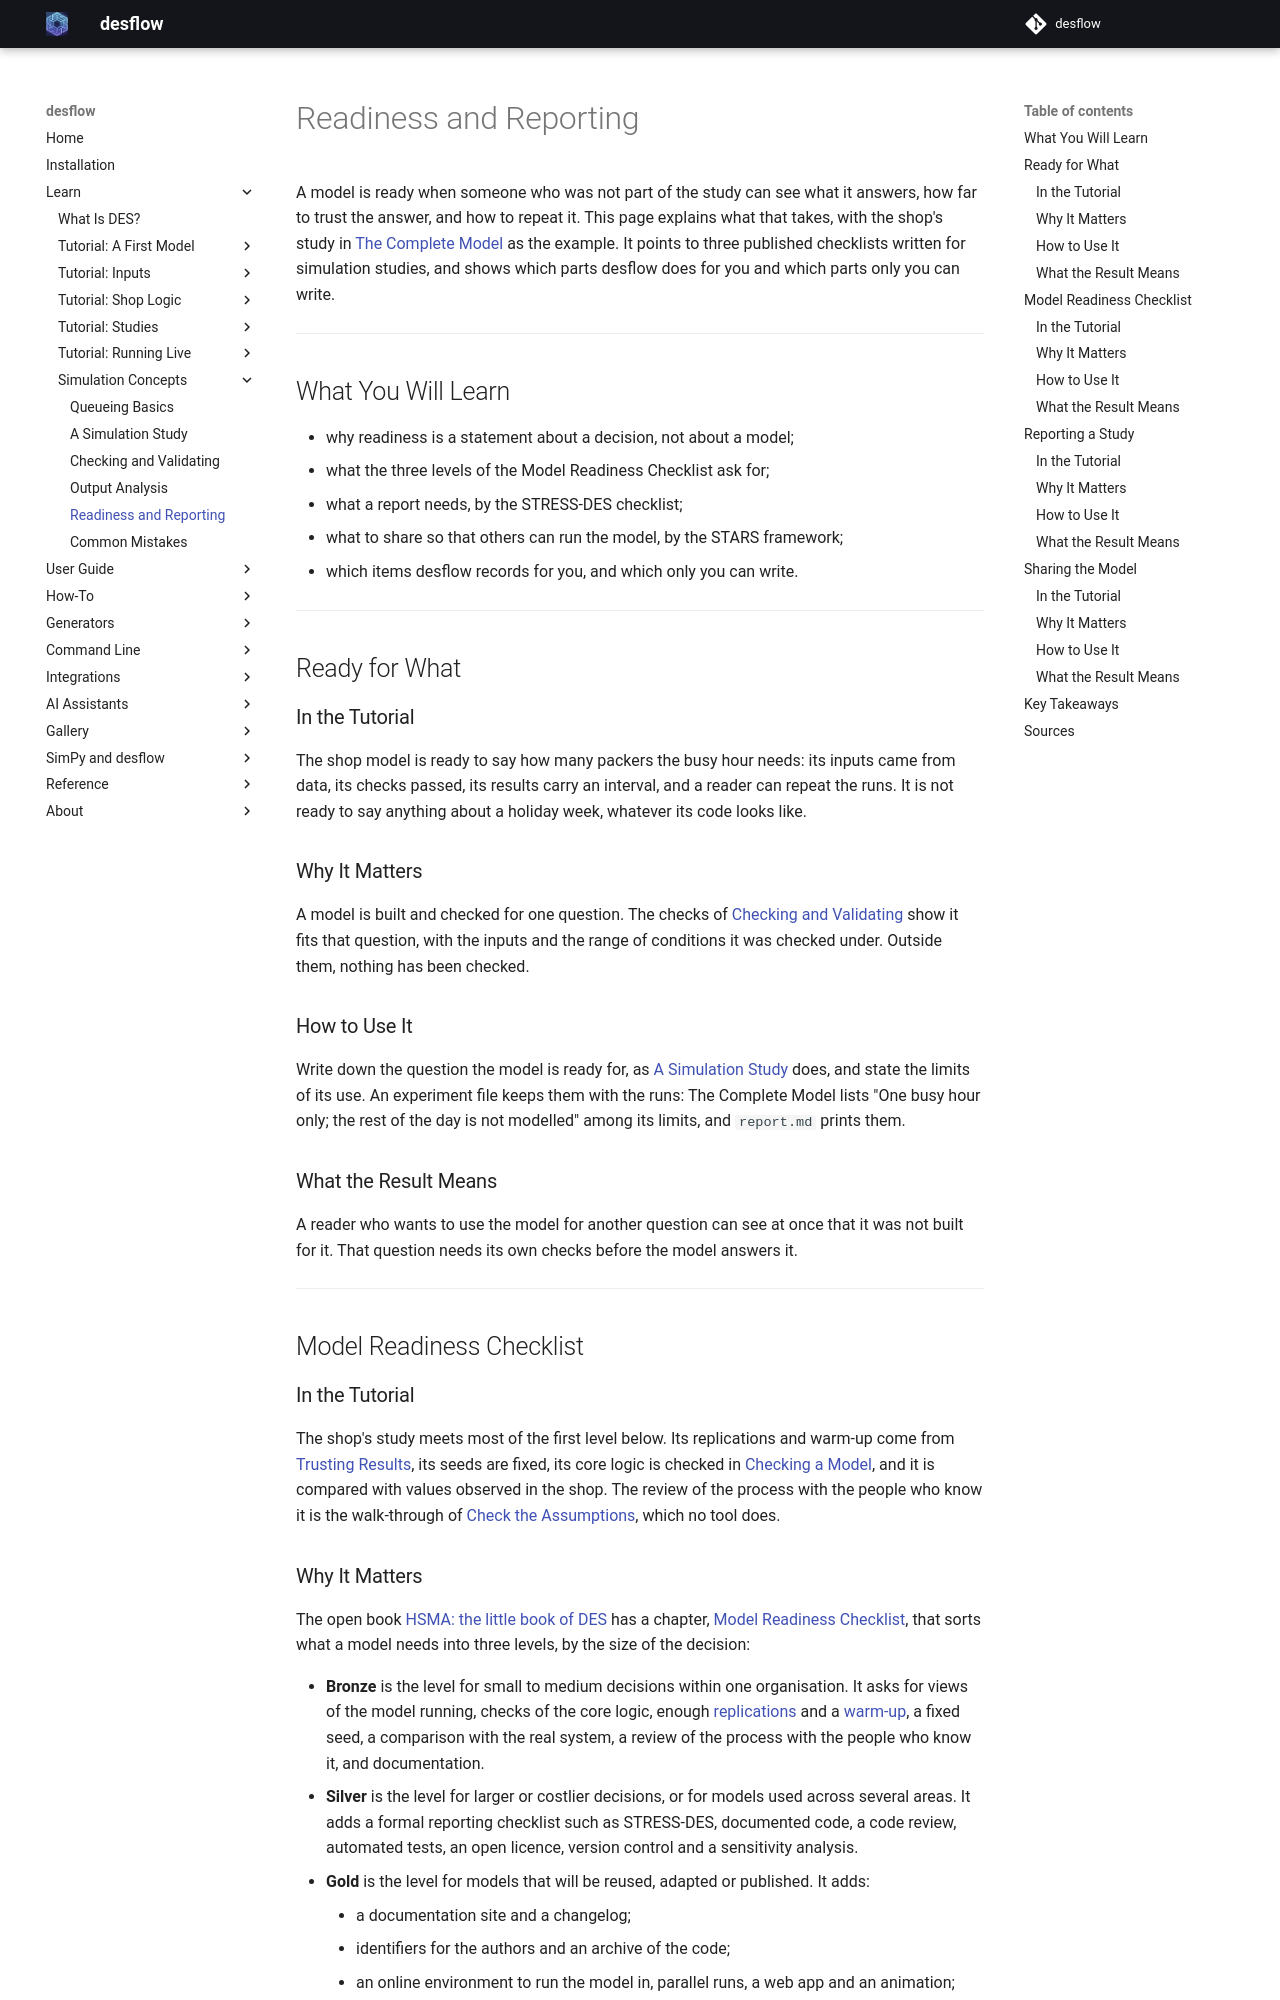

repository: jaehyeon-kim/desflow · page: 1.1/learn/concepts/readiness-and-reporting/index.html · generator: mkdocs

# Readiness and Reporting

A model is ready when someone who was not part of the study can see what it answers, how far to trust the answer, and how to repeat it. This page explains what that takes, with the shop's study in [The Complete Model](../studies/complete-model.md) as the example. It points to three published checklists written for simulation studies, and shows which parts desflow does for you and which parts only you can write.

---

## What You Will Learn

- why readiness is a statement about a decision, not about a model;
- what the three levels of the Model Readiness Checklist ask for;
- what a report needs, by the STRESS-DES checklist;
- what to share so that others can run the model, by the STARS framework;
- which items desflow records for you, and which only you can write.

---

## Ready for What

### In the Tutorial

The shop model is ready to say how many packers the busy hour needs: its inputs came from data, its checks passed, its results carry an interval, and a reader can repeat the runs. It is not ready to say anything about a holiday week, whatever its code looks like.

### Why It Matters

A model is built and checked for one question. The checks of [Checking and Validating](checking-and-validating.md) show it fits that question, with the inputs and the range of conditions it was checked under. Outside them, nothing has been checked.

### How to Use It

Write down the question the model is ready for, as [A Simulation Study](a-simulation-study.md#ask-one-question) does, and state the limits of its use. An experiment file keeps them with the runs: The Complete Model lists "One busy hour only; the rest of the day is not modelled" among its limits, and `report.md` prints them.

### What the Result Means

A reader who wants to use the model for another question can see at once that it was not built for it. That question needs its own checks before the model answers it.

---

## Model Readiness Checklist

### In the Tutorial

The shop's study meets most of the first level below. Its replications and warm-up come from [Trusting Results](../studies/trusting-results.md), its seeds are fixed, its core logic is checked in [Checking a Model](../studies/checking-a-model.md), and it is compared with values observed in the shop. The review of the process with the people who know it is the walk-through of [Check the Assumptions](a-simulation-study.md#check-the-assumptions), which no tool does.
